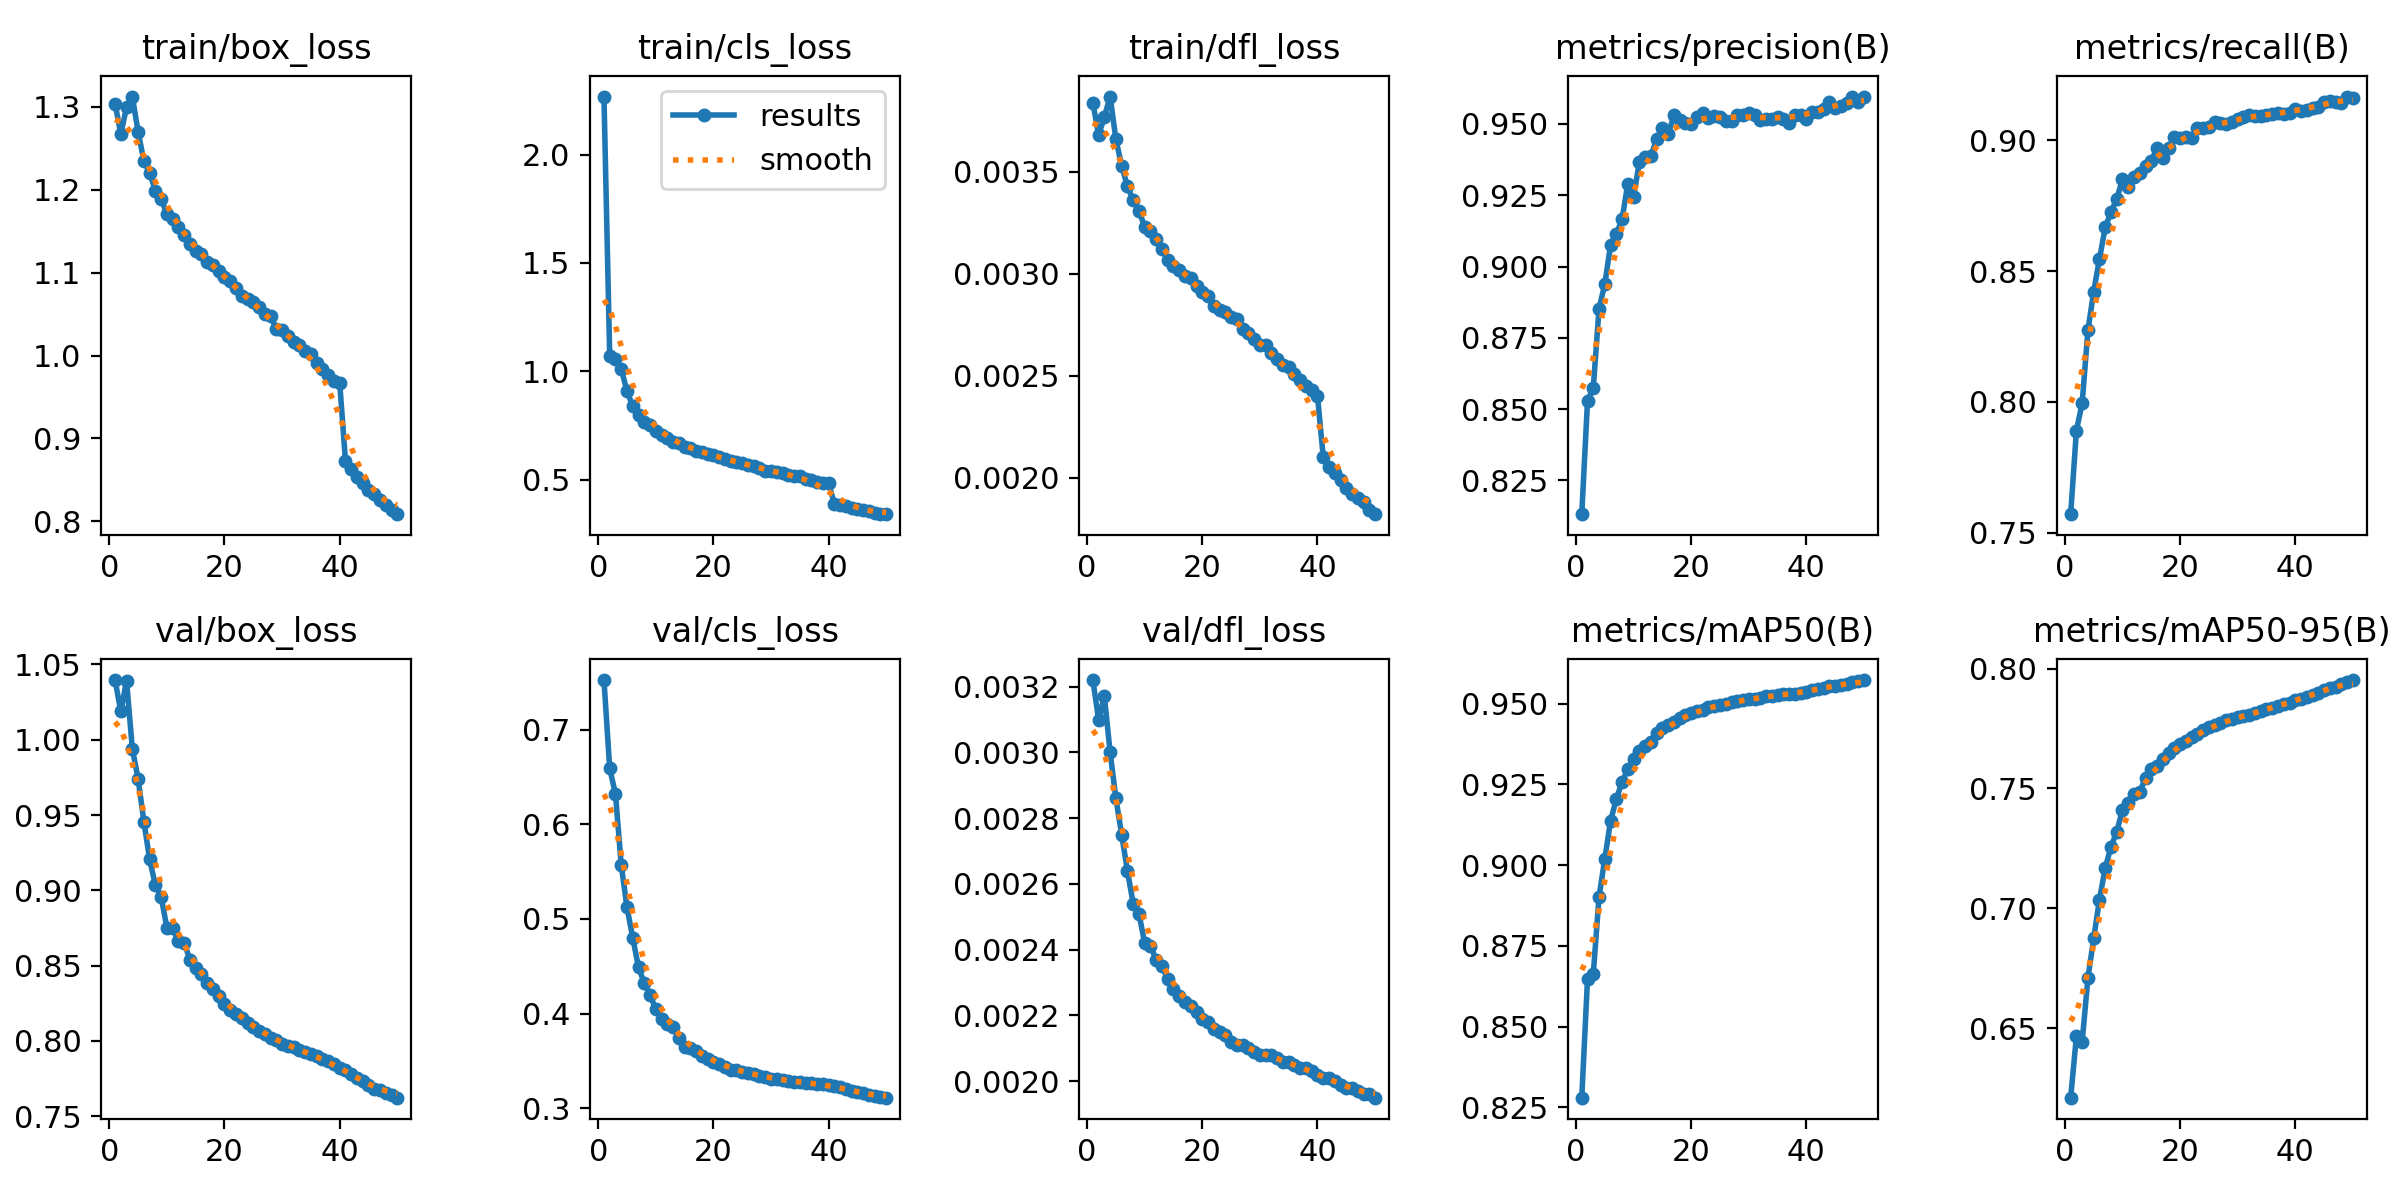

The data file committed next to this chart (first rows):
epoch, time, train/box_loss, train/cls_loss, train/dfl_loss, metrics/precision(B), metrics/recall(B), metrics/mAP50(B), metrics/mAP50-95(B), val/box_loss, val/cls_loss, val/dfl_loss, lr/pg0, lr/pg1, lr/pg2, lr/pg3, lr/pg4, lr/pg5, lr/pg6, lr/pg7
1, 1016, 1.304, 2.268, 0.00384, 0.8131, 0.7572, 0.828, 0.6211, 1.04, 0.7522, 0.00322, 0.009999, 0.003333, 0.009999, 0.003333, 0.009999, 0.003333, 0.009999, 0.003333
2, 1841, 1.267, 1.07, 0.00368, 0.8528, 0.7891, 0.8648, 0.6467, 1.019, 0.659, 0.0031, 0.0196, 0.006534, 0.0196, 0.006534, 0.0196, 0.006534, 0.0196, 0.006534
3, 2619, 1.3, 1.056, 0.00377, 0.8575, 0.7996, 0.8663, 0.6445, 1.039, 0.6318, 0.00317, 0.02881, 0.009604, 0.02881, 0.009604, 0.02881, 0.009604, 0.02881, 0.009604
4, 3361, 1.313, 1.011, 0.00387, 0.8852, 0.8274, 0.8902, 0.671, 0.9938, 0.5568, 0.003, 0.02822, 0.009406, 0.02822, 0.009406, 0.02822, 0.009406, 0.02822, 0.009406
5, 4132, 1.27, 0.9078, 0.00366, 0.8938, 0.8421, 0.902, 0.6875, 0.9742, 0.5121, 0.00286, 0.02762, 0.009208, 0.02762, 0.009208, 0.02762, 0.009208, 0.02762, 0.009208
6, 4907, 1.235, 0.839, 0.00353, 0.9076, 0.8546, 0.9137, 0.7037, 0.9457, 0.4801, 0.00275, 0.02703, 0.00901, 0.02703, 0.00901, 0.02703, 0.00901, 0.02703, 0.00901
7, 5676, 1.221, 0.7999, 0.00343, 0.9113, 0.8666, 0.9205, 0.7169, 0.9207, 0.4488, 0.00264, 0.02644, 0.008812, 0.02644, 0.008812, 0.02644, 0.008812, 0.02644, 0.008812
8, 6424, 1.199, 0.7644, 0.00336, 0.9166, 0.8726, 0.9258, 0.7257, 0.9033, 0.4323, 0.00254, 0.02584, 0.008614, 0.02584, 0.008614, 0.02584, 0.008614, 0.02584, 0.008614
9, 7173, 1.189, 0.7521, 0.00331, 0.9291, 0.8774, 0.9297, 0.7319, 0.8957, 0.4193, 0.00251, 0.02525, 0.008416, 0.02525, 0.008416, 0.02525, 0.008416, 0.02525, 0.008416
10, 7930, 1.171, 0.7232, 0.00323, 0.9245, 0.8851, 0.9328, 0.7412, 0.8751, 0.405, 0.00242, 0.02465, 0.008218, 0.02465, 0.008218, 0.02465, 0.008218, 0.02465, 0.008218
11, 8680, 1.165, 0.7048, 0.00321, 0.9366, 0.8822, 0.9354, 0.7438, 0.8749, 0.3947, 0.00241, 0.02406, 0.00802, 0.02406, 0.00802, 0.02406, 0.00802, 0.02406, 0.00802
12, 9429, 1.155, 0.693, 0.00317, 0.9385, 0.8857, 0.9369, 0.7478, 0.866, 0.389, 0.00237, 0.02347, 0.007822, 0.02347, 0.007822, 0.02347, 0.007822, 0.02347, 0.007822
13, 10187, 1.145, 0.6755, 0.00312, 0.9388, 0.8874, 0.938, 0.7487, 0.8651, 0.3862, 0.00235, 0.02287, 0.007624, 0.02287, 0.007624, 0.02287, 0.007624, 0.02287, 0.007624
14, 10950, 1.134, 0.6665, 0.00307, 0.9446, 0.89, 0.9408, 0.7542, 0.8538, 0.3746, 0.00231, 0.02228, 0.007426, 0.02228, 0.007426, 0.02228, 0.007426, 0.02228, 0.007426
15, 11708, 1.126, 0.6499, 0.00304, 0.9485, 0.8921, 0.9426, 0.7581, 0.8483, 0.3646, 0.00228, 0.02168, 0.007228, 0.02168, 0.007228, 0.02168, 0.007228, 0.02168, 0.007228
16, 12466, 1.123, 0.6448, 0.00302, 0.9463, 0.8969, 0.9434, 0.7594, 0.8445, 0.3632, 0.00226, 0.02109, 0.00703, 0.02109, 0.00703, 0.02109, 0.00703, 0.02109, 0.00703
17, 13237, 1.113, 0.6307, 0.00299, 0.9531, 0.893, 0.9444, 0.7623, 0.8385, 0.3605, 0.00224, 0.0205, 0.006832, 0.0205, 0.006832, 0.0205, 0.006832, 0.0205, 0.006832
18, 14001, 1.109, 0.6269, 0.00298, 0.9515, 0.8971, 0.9457, 0.7647, 0.8344, 0.3553, 0.00223, 0.0199, 0.006634, 0.0199, 0.006634, 0.0199, 0.006634, 0.0199, 0.006634
19, 14761, 1.102, 0.6177, 0.00294, 0.9503, 0.9011, 0.9466, 0.767, 0.8295, 0.3521, 0.00221, 0.01931, 0.006436, 0.01931, 0.006436, 0.01931, 0.006436, 0.01931, 0.006436
20, 15518, 1.094, 0.6129, 0.00291, 0.9501, 0.9008, 0.9471, 0.7685, 0.8247, 0.349, 0.00219, 0.01871, 0.006238, 0.01871, 0.006238, 0.01871, 0.006238, 0.01871, 0.006238
21, 16280, 1.09, 0.6038, 0.00289, 0.9524, 0.9011, 0.9477, 0.7698, 0.8207, 0.3467, 0.00218, 0.01812, 0.00604, 0.01812, 0.00604, 0.01812, 0.00604, 0.01812, 0.00604
22, 17040, 1.082, 0.5926, 0.00284, 0.9537, 0.9007, 0.9482, 0.7714, 0.8178, 0.3436, 0.00216, 0.01753, 0.005842, 0.01753, 0.005842, 0.01753, 0.005842, 0.01753, 0.005842
23, 17799, 1.072, 0.5843, 0.00282, 0.9521, 0.9047, 0.949, 0.7729, 0.8154, 0.3408, 0.00215, 0.01693, 0.005644, 0.01693, 0.005644, 0.01693, 0.005644, 0.01693, 0.005644
24, 18557, 1.069, 0.5832, 0.00281, 0.9527, 0.9044, 0.9493, 0.7743, 0.8119, 0.3407, 0.00214, 0.01634, 0.005446, 0.01634, 0.005446, 0.01634, 0.005446, 0.01634, 0.005446
25, 19314, 1.065, 0.5784, 0.00279, 0.9526, 0.905, 0.9496, 0.7755, 0.809, 0.3383, 0.00212, 0.01574, 0.005248, 0.01574, 0.005248, 0.01574, 0.005248, 0.01574, 0.005248
26, 20076, 1.059, 0.5682, 0.00278, 0.9509, 0.9067, 0.95, 0.7763, 0.8062, 0.337, 0.00211, 0.01515, 0.00505, 0.01515, 0.00505, 0.01515, 0.00505, 0.01515, 0.00505
27, 20837, 1.05, 0.5616, 0.00273, 0.9511, 0.9066, 0.9504, 0.7774, 0.8042, 0.3361, 0.00211, 0.01456, 0.004852, 0.01456, 0.004852, 0.01456, 0.004852, 0.01456, 0.004852
28, 21602, 1.048, 0.554, 0.00271, 0.9532, 0.9061, 0.9508, 0.7784, 0.8018, 0.3344, 0.0021, 0.01396, 0.004654, 0.01396, 0.004654, 0.01396, 0.004654, 0.01396, 0.004654
29, 22362, 1.032, 0.5408, 0.00268, 0.9531, 0.9069, 0.9512, 0.7791, 0.8004, 0.3327, 0.00209, 0.01337, 0.004456, 0.01337, 0.004456, 0.01337, 0.004456, 0.01337, 0.004456
30, 23120, 1.031, 0.5398, 0.00265, 0.9538, 0.9079, 0.9515, 0.7796, 0.7981, 0.3314, 0.00208, 0.01277, 0.004258, 0.01277, 0.004258, 0.01277, 0.004258, 0.01277, 0.004258
31, 23887, 1.023, 0.5343, 0.00265, 0.953, 0.9089, 0.9516, 0.7801, 0.7967, 0.3309, 0.00208, 0.01218, 0.00406, 0.01218, 0.00406, 0.01218, 0.00406, 0.01218, 0.00406
32, 24648, 1.017, 0.5283, 0.00261, 0.9513, 0.9094, 0.9519, 0.7808, 0.7956, 0.3301, 0.00208, 0.01159, 0.003862, 0.01159, 0.003862, 0.01159, 0.003862, 0.01159, 0.003862
33, 25404, 1.013, 0.521, 0.00258, 0.9516, 0.9092, 0.9523, 0.7814, 0.7938, 0.3288, 0.00207, 0.01099, 0.003664, 0.01099, 0.003664, 0.01099, 0.003664, 0.01099, 0.003664
34, 26167, 1.005, 0.5158, 0.00255, 0.9519, 0.9093, 0.9524, 0.7823, 0.7928, 0.328, 0.00206, 0.0104, 0.003466, 0.0104, 0.003466, 0.0104, 0.003466, 0.0104, 0.003466
35, 26929, 1.002, 0.5156, 0.00254, 0.9525, 0.9096, 0.9526, 0.783, 0.7912, 0.3276, 0.00206, 0.009804, 0.003268, 0.009804, 0.003268, 0.009804, 0.003268, 0.009804, 0.003268
36, 27688, 0.9913, 0.5048, 0.00251, 0.9519, 0.9099, 0.953, 0.7837, 0.7898, 0.3272, 0.00205, 0.00921, 0.00307, 0.00921, 0.00307, 0.00921, 0.00307, 0.00921, 0.00307
37, 28451, 0.9833, 0.4974, 0.00248, 0.9505, 0.9105, 0.9529, 0.7845, 0.7881, 0.3269, 0.00204, 0.008616, 0.002872, 0.008616, 0.002872, 0.008616, 0.002872, 0.008616, 0.002872
38, 29220, 0.977, 0.4908, 0.00245, 0.9531, 0.9099, 0.9531, 0.7851, 0.7863, 0.3257, 0.00204, 0.008022, 0.002674, 0.008022, 0.002674, 0.008022, 0.002674, 0.008022, 0.002674
39, 29982, 0.9692, 0.4827, 0.00243, 0.9533, 0.9105, 0.9534, 0.7857, 0.7845, 0.3252, 0.00203, 0.007428, 0.002476, 0.007428, 0.002476, 0.007428, 0.002476, 0.007428, 0.002476
40, 30738, 0.9671, 0.4829, 0.0024, 0.9518, 0.912, 0.9538, 0.7867, 0.7823, 0.3244, 0.00202, 0.006834, 0.002278, 0.006834, 0.002278, 0.006834, 0.002278, 0.006834, 0.002278
41, 31514, 0.8733, 0.3886, 0.0021, 0.9542, 0.9112, 0.9541, 0.7874, 0.7804, 0.3231, 0.00201, 0.00624, 0.00208, 0.00624, 0.00208, 0.00624, 0.00208, 0.00624, 0.00208
42, 32272, 0.863, 0.384, 0.00205, 0.9541, 0.9116, 0.9545, 0.7881, 0.7777, 0.3224, 0.00201, 0.005646, 0.001882, 0.005646, 0.001882, 0.005646, 0.001882, 0.005646, 0.001882
43, 33026, 0.854, 0.3769, 0.00202, 0.9553, 0.9121, 0.9549, 0.789, 0.7754, 0.3202, 0.002, 0.005052, 0.001684, 0.005052, 0.001684, 0.005052, 0.001684, 0.005052, 0.001684
44, 33791, 0.8462, 0.3708, 0.00199, 0.9578, 0.9124, 0.9554, 0.7899, 0.7731, 0.3184, 0.00199, 0.004458, 0.001486, 0.004458, 0.001486, 0.004458, 0.001486, 0.004458, 0.001486
45, 34556, 0.838, 0.3621, 0.00195, 0.9555, 0.9146, 0.9556, 0.791, 0.7706, 0.3176, 0.00198, 0.003864, 0.001288, 0.003864, 0.001288, 0.003864, 0.001288, 0.003864, 0.001288
46, 35310, 0.8329, 0.3581, 0.00192, 0.9564, 0.915, 0.9559, 0.7919, 0.7681, 0.3158, 0.00198, 0.00327, 0.00109, 0.00327, 0.00109, 0.00327, 0.00109, 0.00327, 0.00109
47, 36066, 0.8252, 0.3551, 0.0019, 0.9572, 0.9145, 0.9563, 0.7925, 0.7674, 0.3143, 0.00197, 0.002676, 0.000892, 0.002676, 0.000892, 0.002676, 0.000892, 0.002676, 0.000892
48, 36821, 0.8192, 0.3467, 0.00188, 0.9596, 0.9142, 0.9567, 0.7936, 0.7654, 0.3129, 0.00196, 0.002082, 0.000694, 0.002082, 0.000694, 0.002082, 0.000694, 0.002082, 0.000694
49, 37580, 0.8135, 0.3429, 0.00184, 0.9578, 0.9166, 0.9569, 0.7944, 0.7639, 0.3115, 0.00196, 0.001488, 0.000496, 0.001488, 0.000496, 0.001488, 0.000496, 0.001488, 0.000496
50, 38341, 0.8087, 0.3401, 0.00182, 0.9596, 0.9159, 0.9573, 0.7952, 0.7622, 0.3112, 0.00195, 0.000894, 0.000298, 0.000894, 0.000298, 0.000894, 0.000298, 0.000894, 0.000298
